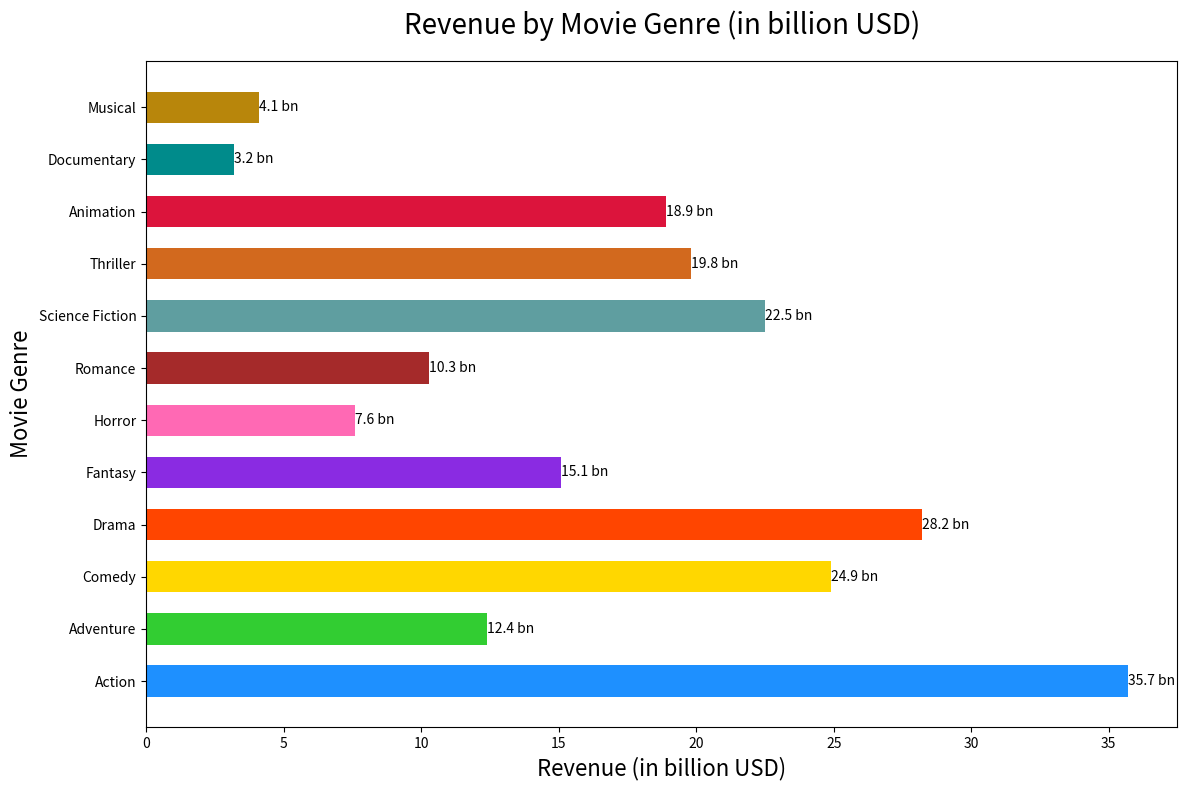

Write Python code to recreate this figure.

import matplotlib.pyplot as plt

# Data
genres = ['Action', 'Adventure', 'Comedy', 'Drama', 'Fantasy', 'Horror', 'Romance', 'Science Fiction', 'Thriller', 'Animation', 'Documentary', 'Musical']
revenue = [35.7, 12.4, 24.9, 28.2, 15.1, 7.6, 10.3, 22.5, 19.8, 18.9, 3.2, 4.1]

# Create horizontal bar chart
fig, ax = plt.subplots(figsize=(12, 8))

bars = ax.barh(genres, revenue, height=0.6, color=['#1E90FF', '#32CD32', '#FFD700', '#FF4500', '#8A2BE2', '#FF69B4', '#A52A2A', '#5F9EA0', '#D2691E', '#DC143C', '#008B8B', '#B8860B'])

# Customizing the plot
ax.set_title('Revenue by Movie Genre (in billion USD)', fontsize=20, pad=20)
ax.set_xlabel('Revenue (in billion USD)', fontsize=16)
ax.set_ylabel('Movie Genre', fontsize=16)

# Set bar labels to show the revenue values
for bar in bars:
    width = bar.get_width()
    label_x_pos = width if width > 0 else width + 1  # Adjust label position
    ax.text(label_x_pos, bar.get_y() + bar.get_height()/2, f'{width} bn', ha='left', va='center')

# Show the plot
plt.tight_layout()
plt.show()